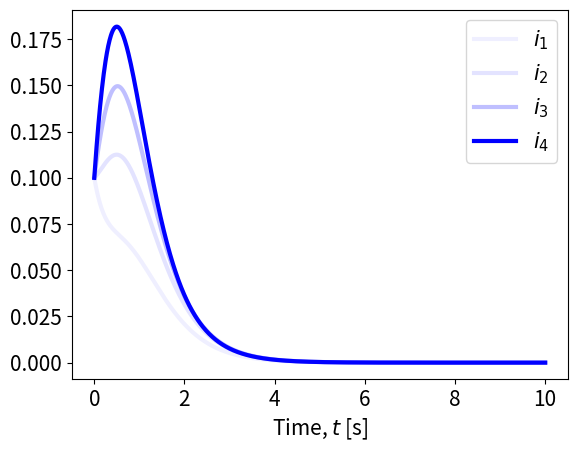
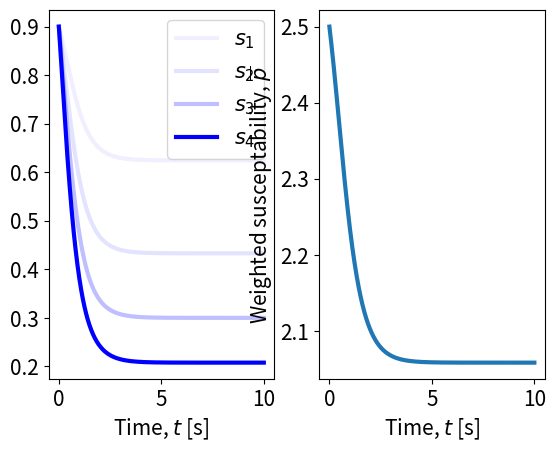

Here is the Python script that generated these plots, in order:
import numpy as np
from scipy.optimize import newton
from matplotlib import pyplot as plt

PARAMS = {
    "groups": 4,
     "recovery_rate": 3,
     "contact_rate": 0.45,
     "susceptibility_probabilities": [1,2,3,4],
     "groupwise_population": [1000, 1000, 1000, 1000]
     }

class TimeDomain:

    def __init__(self, start_time: float, end_time: float, n_steps: int):
        self.start_time = start_time
        self.end_time = end_time 
        self.n_steps = n_steps
        self.spacing = (self.end_time - self.start_time) / (self.n_steps)
        self.array = np.linspace(self.start_time, self.end_time, self.n_steps+1)


class EulerSolver():
    def solve(
            self,
            time_domain: TimeDomain,
            model,
            initial_conditions: np.array,
    ):
        solution_buffer = []
        solution_buffer.append(initial_conditions)
        for t in time_domain.array:
            y_new = solution_buffer[-1] + time_domain.spacing * (model.rhs(solution_buffer[-1], t))
            solution_buffer.append(y_new)
        return np.array(solution_buffer)

# Multigroup infection model
class MultigroupInfection():
    def __init__(
        self, 
        *, 
        groups: int,
        recovery_rate: float,
        contact_rate: float,
        susceptibility_probabilities: list,
        groupwise_population: list,
    ) -> None:
        self.groups=groups
        self.recovery_rate=recovery_rate
        self.contact_rate=contact_rate
        self.susceptibility_probabilities=np.array(susceptibility_probabilities)
        self.groupwise_population=groupwise_population
        self.ones = np.ones(self.groups)

    def rhs(self, state: np.array, time:float):
        ret = np.empty_like(state)
        infections = state[:self.groups]
        recoveries = state[self.groups:]
        new_infections = self.contact_rate * self.susceptibility_probabilities * (1-infections-recoveries) * (self.ones@infections) - (self.recovery_rate * infections)
        new_recoveries = self.recovery_rate * infections
        ret[:self.groups] = new_infections
        ret[self.groups:] = new_recoveries
        return ret
    
    def get_epidemic_initial_conditions(self, rate):
        ret = self.groups * [rate]
        ret = ret + self.groups * [0]
        return ret

mgi_model = MultigroupInfection(**PARAMS)
time = TimeDomain(0, 10, 1_000)
solver = EulerSolver()

# Run multigroup infection simulation
initial_conditions = mgi_model.get_epidemic_initial_conditions(0.1)
mgi_solution = solver.solve(time, mgi_model, np.array(initial_conditions))

# Settings
plt.rcParams['lines.linewidth'] = 3
plt.rcParams['font.size'] = 15

titles = ["Susceptable", "Infected", "Recovered"]
fig, ax = plt.subplots(1, 1)
labels = ["$i_1$", "$i_2$", "$i_3$", "$i_4$"]
for group in range(mgi_model.groups):
    ax.plot(time.array, mgi_solution[:, group][:-1], 'b', alpha=1/(mgi_model.groups - group)**2, label=labels[group])

ax.set_xlabel("Time, $t$ [s]")
ax.legend()

plt.show()

# get and plot susceptabilities
inf = mgi_solution[:, :mgi_model.groups]
recv = mgi_solution[:, mgi_model.groups:]
sus = 1-inf-recv
weighted_p = np.sum(sus * mgi_model.susceptibility_probabilities, axis=1)/np.sum(sus, axis=1)

fig, axs = plt.subplots(1, 2)

axs[1].plot(time.array, weighted_p[:-1])
axs[1].set_xlabel("Time, $t$ [s]")
axs[1].set_ylabel(r"Weighted susceptability, $\overline{p}$")

labels = ["$s_1$", "$s_2$", "$s_3$", "$s_4$"]
for group in range(mgi_model.groups):
    axs[0].plot(time.array, sus[:, group][:-1], 'b', alpha=1/(mgi_model.groups - group)**2, label=labels[group])

axs[0].set_xlabel("Time, $t$ [s]")
axs[0].legend()
plt.show()